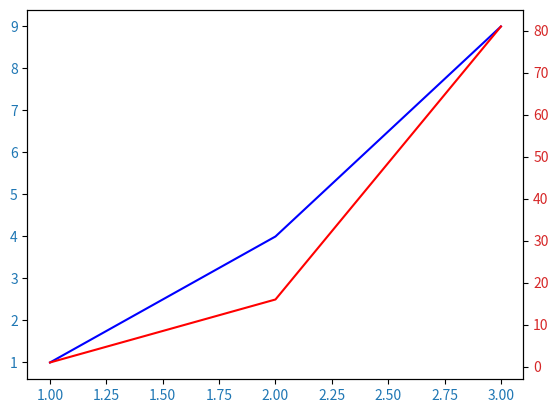

Generate this figure with matplotlib:
#!/usr/bin/env python3
# -*- coding: utf-8 -*-
"""
Created on Wed Mar  6 10:23:13 2019
"""


import numpy as np
import matplotlib.pyplot as plt

# Create some mock data
t = np.arange(0.01, 10.0, 0.01)
data1 = np.exp(t)
data2 = np.sin(2 * np.pi * t)

#fig, ax1 = plt.subplots()
"""
color = 'tab:red'
ax1.set_xlabel('time (s)')
ax1.set_ylabel('exp', color=color)
ax1.plot(t, data1, color=color)
ax1.tick_params(axis='y', labelcolor=color)

ax2 = ax1.twinx()  # instantiate a second axes that shares the same x-axis

color = 'tab:blue'
ax2.set_ylabel('sin', color=color)  # we already handled the x-label with ax1
ax2.plot(t, data2, color=color)
ax2.tick_params(axis='y', labelcolor=color)

fig.tight_layout()  # otherwise the right y-label is slightly clipped
plt.show()
"""




# =============================================================================
# faire 2 axe y
# =============================================================================


A = np.array([1,2,3])
plt.plot(A, A**2, "b")
plt.tick_params(labelcolor = 'tab:blue')

plt.twinx()
plt.plot(A, A**4, "r")
plt.tick_params(labelcolor = 'tab:red')

plt.show()



# =============================================================================
# increase legend size
# =============================================================================

"""
, fontsize=20
"""